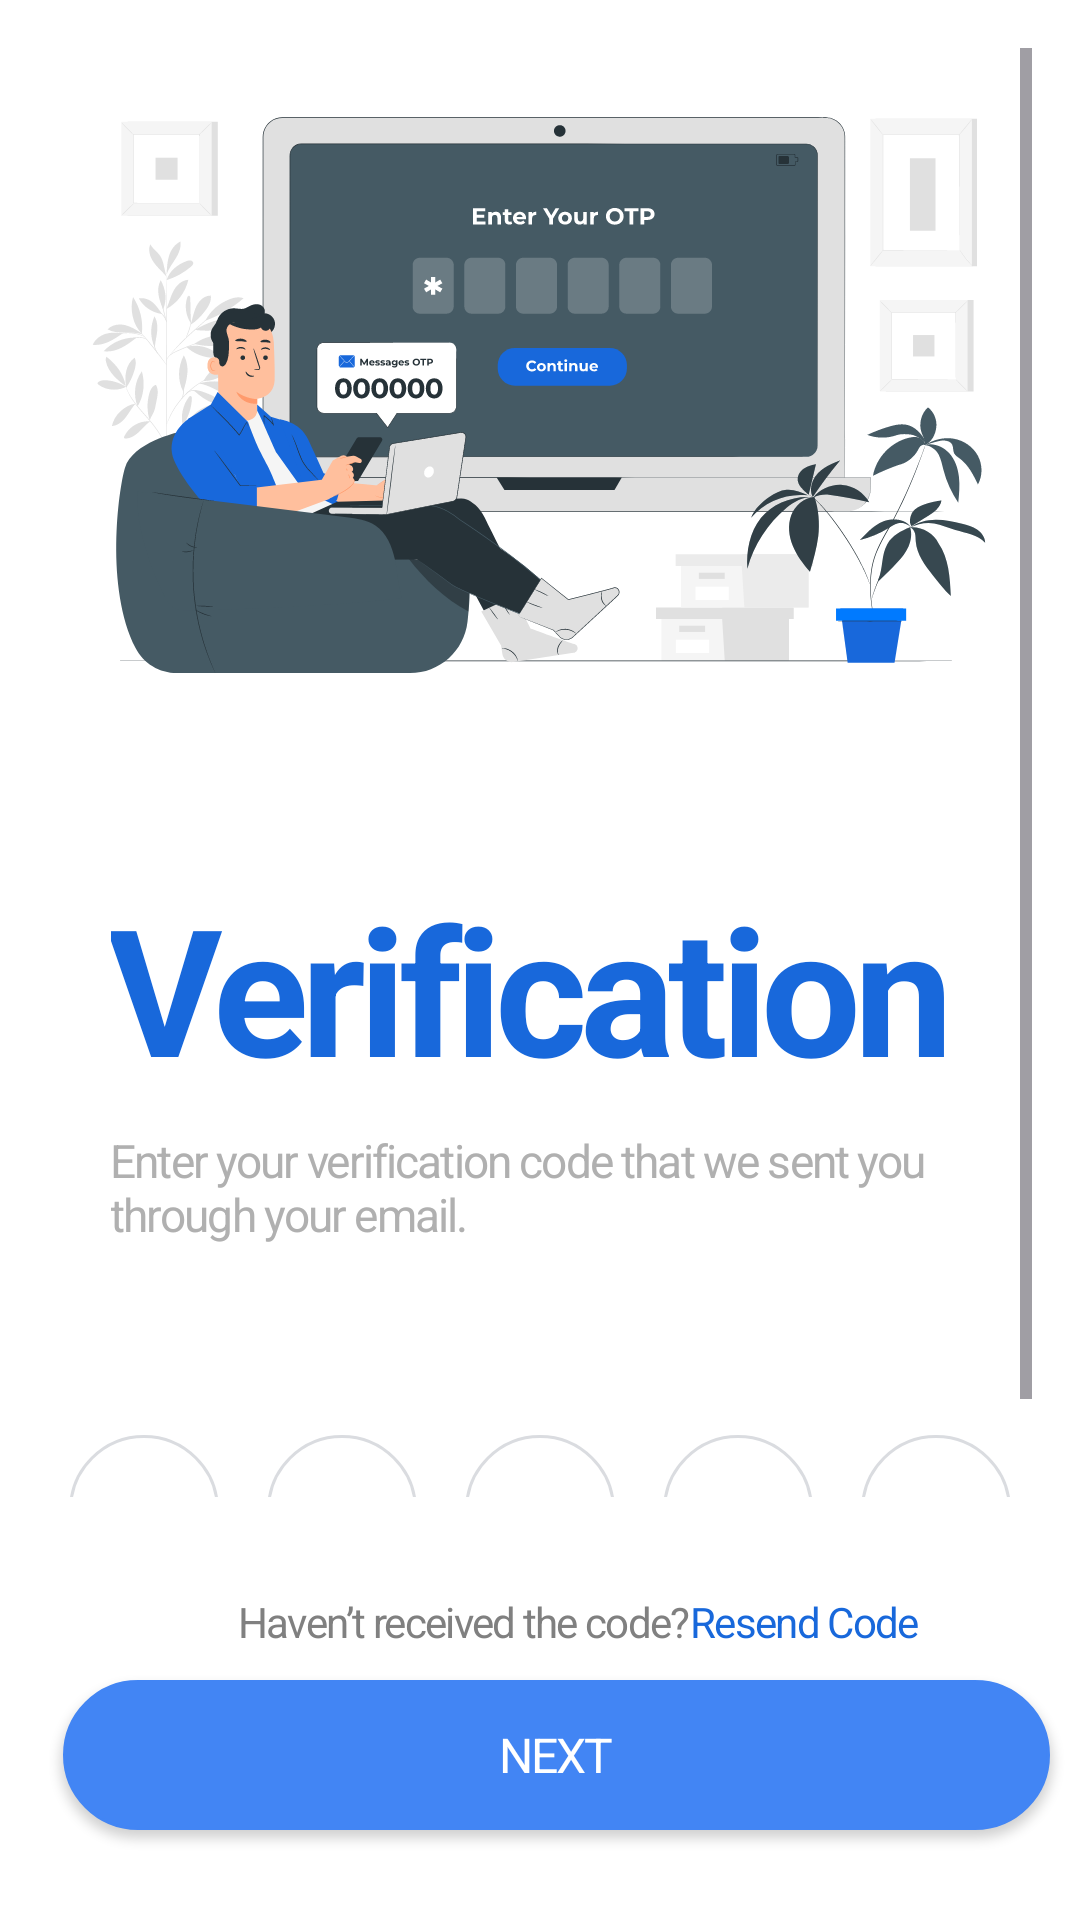

Produce the Android XML layout that renders to this screen, including the resource entries it uses.
<!-- AndroidManifest.xml: activity theme Theme.SlickNewZ -->
<!-- res/layout/activity_verificationcode.xml -->
<androidx.coordinatorlayout.widget.CoordinatorLayout
    xmlns:android="http://schemas.android.com/apk/res/android"
    android:layout_width="match_parent"
    android:layout_height="match_parent">

<RelativeLayout
    xmlns:android="http://schemas.android.com/apk/res/android"
    android:layout_width="match_parent"
    android:layout_height="match_parent"
    android:background="@color/white">

    
    <ScrollView
        android:layout_width="match_parent"
        android:layout_height="match_parent"
        android:layout_above="@+id/ll_resend_code"
        android:padding="16dp">

        <LinearLayout
            android:layout_width="match_parent"
            android:layout_height="wrap_content"
            android:orientation="vertical"
            android:gravity="start">

            <ImageView
                android:layout_width="wrap_content"
                android:layout_height="wrap_content"
                android:src="@drawable/verificationcode"
                android:layout_gravity="center" />

            
            <LinearLayout
                android:layout_width="wrap_content"
                android:layout_height="wrap_content"
                android:orientation="vertical"
                android:layout_marginBottom="8dp">

                <TextView
                    android:layout_width="310dp"
                    android:layout_height="wrap_content"
                    android:text="@string/verification"
                    android:textStyle="bold"
                    android:textAppearance="@style/hello_there"
                    android:lineSpacingExtra="-2sp"
                    android:layout_alignParentLeft="true"
                    android:layout_marginLeft="21dp"
                    android:layout_alignParentTop="true"
                    android:layout_marginTop="50dp"
                    android:gravity="top"
                    style="@style/forgot_pass_title" />


            </LinearLayout>

            
            <TextView
                android:layout_width="wrap_content"
                android:layout_height="38dp"
                android:text="@string/verification_code_msg"
                android:layout_marginBottom="24dp"
                android:layout_alignParentLeft="true"
                android:layout_marginLeft="21dp"
                android:layout_alignParentTop="true"
                android:gravity="top"
                style="@style/create_an_account" />

            
            <LinearLayout
                android:layout_width="match_parent"
                android:layout_height="wrap_content"
                android:orientation="horizontal"
                android:gravity="center"
                android:layout_marginTop="32dp"
                android:layout_marginBottom="16dp">

                <androidx.appcompat.widget.AppCompatEditText
                    android:id="@+id/etOtp1"
                    android:layout_width="50dp"
                    android:layout_height="50dp"
                    android:layout_margin="8dp"

                    android:gravity="center"
                    android:inputType="number"
                    android:maxLength="1"
                    android:textSize="18sp"
                    style="@style/OtpEditTextTheme"/>

                <androidx.appcompat.widget.AppCompatEditText
                    android:id="@+id/etOtp2"
                    android:layout_width="50dp"
                    android:layout_height="50dp"
                    android:layout_margin="8dp"

                    android:gravity="center"
                    android:inputType="number"
                    android:maxLength="1"
                    android:textSize="18sp"
                    style="@style/OtpEditTextTheme"/>

                <androidx.appcompat.widget.AppCompatEditText
                    android:id="@+id/etOtp3"
                    android:layout_width="50dp"
                    android:layout_height="50dp"
                    android:layout_margin="8dp"

                    android:gravity="center"
                    android:inputType="number"
                    android:maxLength="1"
                    android:textSize="18sp"
                    style="@style/OtpEditTextTheme"/>

                <androidx.appcompat.widget.AppCompatEditText
                    android:id="@+id/etOtp4"
                    android:layout_width="50dp"
                    android:layout_height="50dp"
                    android:layout_margin="8dp"

                    android:gravity="center"
                    android:inputType="number"
                    android:maxLength="1"
                    android:textSize="18sp"
                    style="@style/OtpEditTextTheme"/>

                <androidx.appcompat.widget.AppCompatEditText
                    android:id="@+id/etOtp5"
                    android:layout_width="50dp"
                    android:layout_height="50dp"
                    android:layout_margin="8dp"

                    android:gravity="center"
                    android:inputType="number"
                    android:maxLength="1"
                    android:textSize="18sp"
                    style="@style/OtpEditTextTheme"/>
            </LinearLayout>

        </LinearLayout>
    </ScrollView>

    
    <LinearLayout
        android:id="@+id/ll_resend_code"
        android:layout_width="match_parent"
        android:layout_height="wrap_content"
        android:orientation="horizontal"
        android:layout_alignParentLeft="true"
        android:layout_marginLeft="26dp"
        android:layout_marginBottom="10dp"
        android:gravity="center_horizontal"
        android:layout_above="@+id/btnNext"
        >
        
        <TextView
            android:layout_width="wrap_content"
            android:layout_height="wrap_content"
            android:text="@string/received_code_txt"
            android:textSize="14sp"
            android:textColor="#808080"
            android:layout_marginTop="16dp"
            android:gravity="center"
            style="@style/already_have_account"/>

        <TextView
            android:id="@+id/resend_code"
            android:layout_width="wrap_content"
            android:layout_height="wrap_content"
            android:text="@string/resend_code"
            android:textSize="14sp"
            android:textColor="@color/primaryColor"
            android:layout_marginTop="16dp"
            android:gravity="center"
            style="@style/already_have_account"/>

    </LinearLayout>
    
    <Button
        android:id="@+id/btnNext"
        android:layout_width="match_parent"
        android:layout_height="50dp"
        android:layout_alignParentBottom="true"
        android:backgroundTint="#4285F4"
        android:text="@string/next_txt"
        android:textColor="#FFFFFF"
        android:textSize="16sp"
        android:layout_marginLeft="21dp"
        android:layout_marginRight="10dp"
        android:layout_marginBottom="30dp"
        android:background="@drawable/rounded_box"
        style="@style/sign_in_button" />
</RelativeLayout>
</androidx.coordinatorlayout.widget.CoordinatorLayout>
<!-- resources referenced by this layout -->
<resources>
  <color name="primaryColor">#1868DB</color>
  <color name="white">#FFFFFF</color>
  <!-- drawable rounded_box (drawable) -->
  <shape xmlns:android="http://schemas.android.com/apk/res/android">
      <solid android:color="#FFFFFF" />
      <corners android:radius="25dp" />
      <stroke android:width="1dp" android:color="#DADCE0" />
  </shape>
  <string name="next_txt">Next</string>
  <string name="received_code_txt">Haven’t received the code?</string>
  <string name="resend_code">  Resend Code</string>
  <string name="verification">Verification</string>
  <string name="verification_code_msg">Enter your verification code that we sent you through your email.</string>
  <style name="OtpEditTextTheme" parent="Widget.AppCompat.EditText">
          <item name="android:background">@drawable/otp_edit_text_background</item>
          <item name="android:textColor">@color/black</item>
          <item name="android:gravity">center</item>
          <item name="android:padding">10dp</item>
          <item name="android:textSize">18sp</item>
          <item name="android:focusable">true</item>
          <item name="android:focusableInTouchMode">true</item>
          <item name="fontFamily">@font/montserrat_regular</item>
      </style>
  <style name="already_have_account">
          <item name="android:textSize">13sp</item>
          <item name="android:letterSpacing">-0.04</item>
          <item name="android:textColor">#B0B0B0</item>
          <item name="fontFamily">@font/montserrat_regular</item>
      </style>
  <style name="create_an_account">
          <item name="android:textSize">15.2sp</item>
          <item name="android:letterSpacing">-0.04</item>
          <item name="android:textColor">#B0B0B0</item>
          <item name="fontFamily">@font/montserrat_regular</item>
      </style>
  <style name="forgot_pass_title">
          <item name="android:textSize">59sp</item>
          <item name="android:letterSpacing">-0.04</item>
          <item name="android:textColor">#1868DB</item>
          <item name="fontFamily">@font/montserrat_regular</item>
      </style>
  <style name="hello_there">
          <item name="android:textSize">40sp</item>
          <item name="android:letterSpacing">-0.04</item>
          <item name="android:textColor">#1868DB</item>
          <item name="fontFamily">@font/montserrat_regular</item>
      </style>
  <style name="sign_in_button">
          <item name="android:textSize">16.2sp</item>
          <item name="android:letterSpacing">-0.04</item>
          <item name="android:textColor">#FFFFFF</item>
          <item name="android:background">#1868DB</item>
          <item name="fontFamily">@font/montserrat_regular</item>
      </style>
  <style name="Theme.SlickNewZ" parent="Theme.Material3.DayNight.NoActionBar">
          
          <item name="colorPrimary">@color/primaryColor</item>
          <item name="colorPrimaryVariant">@color/primaryColor</item>
          <item name="colorOnPrimary">@color/white</item>
          <item name="android:windowBackground">@color/white</item>
          <item name="fontFamily">@font/montserrat_regular</item>
      </style>
  <!-- drawable otp_edit_text_background (drawable) -->
  <selector xmlns:android="http://schemas.android.com/apk/res/android">
      
      <item android:state_focused="true">
          <shape android:shape="rectangle">
              <solid android:color="@color/primaryColor" />
              <corners android:radius="25dp" />
          </shape>
      </item>
  
      
      <item android:state_selected="true">
          <shape android:shape="rectangle">
              <solid android:color="@color/primaryColor" />
              <corners android:radius="25dp" />
              <stroke android:width="1dp" android:color="@color/primaryColor" />
          </shape>
      </item>
  
      
      <item>
          <shape android:shape="rectangle">
              <solid android:color="#FFFFFF" />
              <corners android:radius="25dp" />
              <stroke android:width="1dp" android:color="#DADCE0" />
          </shape>
      </item>
  </selector>
  <color name="black">#000000</color>
</resources>
